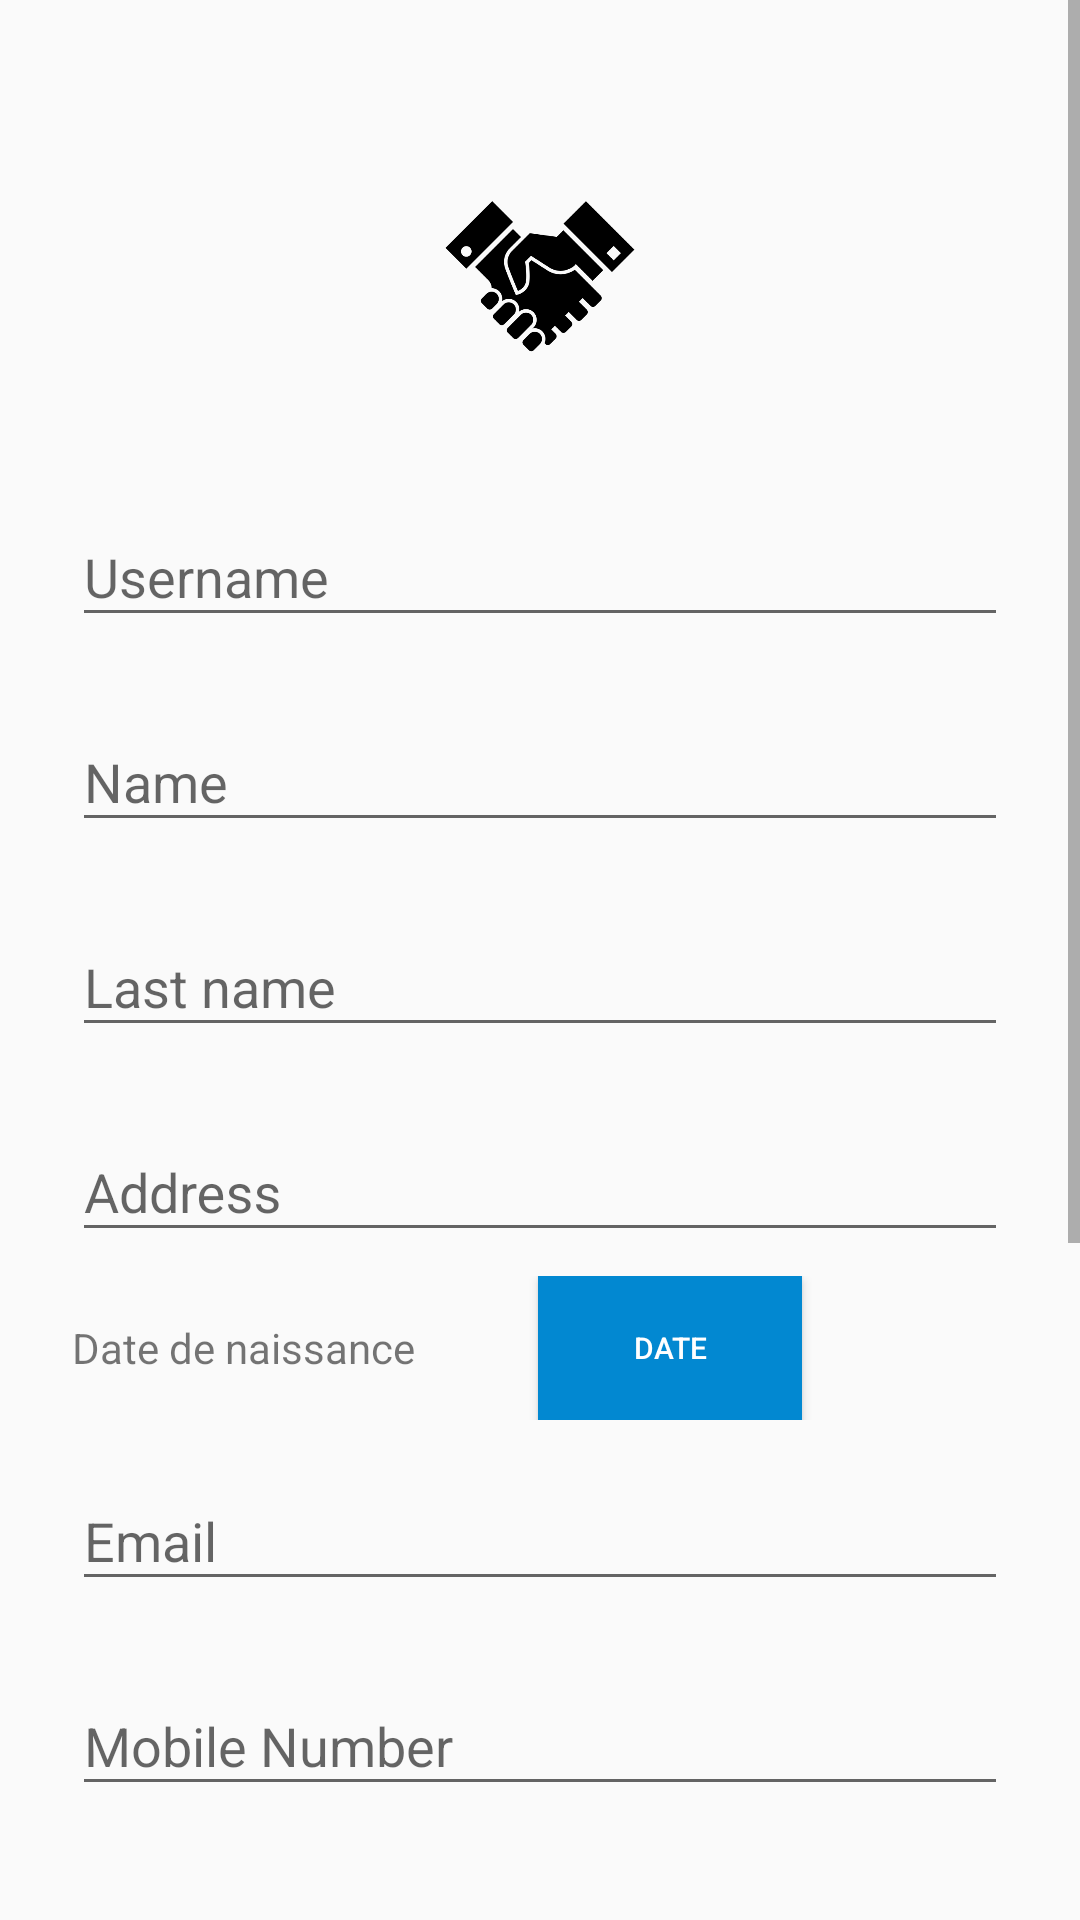

Android layout source for this screen:
<!-- AndroidManifest.xml: application theme AppTheme -->
<!-- res/layout/activity_register.xml -->
<?xml version="1.0" encoding="utf-8"?>


<ScrollView xmlns:android="http://schemas.android.com/apk/res/android"
    xmlns:app="http://schemas.android.com/apk/res-auto"
    xmlns:tools="http://schemas.android.com/tools"
    android:layout_width="fill_parent"
    android:layout_height="fill_parent"
    android:fitsSystemWindows="true"

    tools:context=".activities.RegisterActivity">

    <LinearLayout
        android:layout_width="match_parent"
        android:layout_height="wrap_content"
        android:orientation="vertical"
        android:paddingLeft="24dp"
        android:paddingRight="24dp"
        android:paddingTop="56dp">

        <ImageView
            android:id="@+id/logo"
            android:layout_width="wrap_content"
            android:layout_height="72dp"
            android:layout_gravity="center_horizontal"
            android:layout_marginBottom="24dp"
            android:src="@drawable/logo" />

        
        <android.support.design.widget.TextInputLayout
            android:layout_width="match_parent"
            android:layout_height="wrap_content"
            android:layout_marginBottom="8dp"
            android:layout_marginTop="8dp">

            <EditText
                android:id="@+id/input_username"
                android:layout_width="match_parent"
                android:layout_height="wrap_content"
                android:hint="Username"
                android:inputType="textPersonName" />
        </android.support.design.widget.TextInputLayout>

        
        <android.support.design.widget.TextInputLayout
            android:layout_width="match_parent"
            android:layout_height="wrap_content"
            android:layout_marginBottom="8dp"
            android:layout_marginTop="8dp">

            <EditText
                android:id="@+id/input_name"
                android:layout_width="match_parent"
                android:layout_height="wrap_content"
                android:hint="@string/name"
                android:inputType="textPersonName" />
        </android.support.design.widget.TextInputLayout>

        
        <android.support.design.widget.TextInputLayout
            android:layout_width="match_parent"
            android:layout_height="wrap_content"
            android:layout_marginBottom="8dp"
            android:layout_marginTop="8dp">

            <EditText
                android:id="@+id/input_lastName"
                android:layout_width="match_parent"
                android:layout_height="wrap_content"
                android:hint="Last name"
                android:inputType="textPersonName" />
        </android.support.design.widget.TextInputLayout>

        
        <android.support.design.widget.TextInputLayout
            android:layout_width="match_parent"
            android:layout_height="wrap_content"
            android:layout_marginBottom="8dp"
            android:layout_marginTop="8dp">

            <EditText
                android:id="@+id/input_address"
                android:layout_width="match_parent"
                android:layout_height="wrap_content"
                android:hint="@string/address"
                android:inputType="textPostalAddress" />
        </android.support.design.widget.TextInputLayout>

        <LinearLayout
            android:layout_width="match_parent"
            android:layout_height="wrap_content"
            android:orientation="horizontal">

            <TextView
                android:id="@+id/date_field"
                android:layout_width="wrap_content"
                android:layout_height="wrap_content"
                android:text="Date de naissance"
                android:layout_marginRight="30dp"
                android:layout_gravity="center"
                android:hint="Date de naissance..."/>
            <Button
                android:id="@+id/btn_date"
                android:layout_width="wrap_content"
                android:layout_height="wrap_content"
                android:text="Date"
                android:textColor="@color/white"
                android:background="@color/colorPrimaryDark"
                android:textSize="10sp"/>
        </LinearLayout>
        
        <android.support.design.widget.TextInputLayout
            android:layout_width="match_parent"
            android:layout_height="wrap_content"
            android:layout_marginBottom="8dp"
            android:layout_marginTop="8dp">

            <EditText
                android:id="@+id/input_email"
                android:layout_width="match_parent"
                android:layout_height="wrap_content"
                android:hint="@string/email"
                android:inputType="textEmailAddress" />
        </android.support.design.widget.TextInputLayout>



       <android.support.design.widget.TextInputLayout
           android:layout_width="match_parent"
           android:layout_height="wrap_content"
           android:layout_marginBottom="8dp"
           android:layout_marginTop="8dp">

           <EditText
               android:id="@+id/input_mobile"
               android:layout_width="match_parent"
               android:layout_height="wrap_content"
               android:hint="@string/mobile_number"
               android:inputType="number" />
       </android.support.design.widget.TextInputLayout>


        
        <android.support.design.widget.TextInputLayout
            android:layout_width="match_parent"
            android:layout_height="wrap_content"
            android:layout_marginBottom="8dp"
            android:layout_marginTop="8dp">

            <EditText
                android:id="@+id/input_password"
                android:layout_width="match_parent"
                android:layout_height="wrap_content"
                android:hint="@string/password"
                android:inputType="textPassword" />
        </android.support.design.widget.TextInputLayout>

        
        <android.support.design.widget.TextInputLayout
            android:layout_width="match_parent"
            android:layout_height="wrap_content"
            android:layout_marginBottom="8dp"
            android:layout_marginTop="8dp">

            <EditText
                android:id="@+id/input_reEnterPassword"
                android:layout_width="match_parent"
                android:layout_height="wrap_content"
                android:hint="@string/re_enter_password"
                android:inputType="textPassword" />
        </android.support.design.widget.TextInputLayout>

        <LinearLayout
            android:layout_width="match_parent"
            android:layout_height="wrap_content"
            android:orientation="horizontal">

            <de.hdodenhof.circleimageview.CircleImageView
                xmlns:app="http://schemas.android.com/apk/res-auto"
                android:id="@+id/imageView_profile"
                android:layout_width="100dp"
                android:layout_height="100dp"
                android:src="@drawable/fb"
                app:civ_border_width="1dp"
                android:layout_marginRight="30dp"
                app:civ_border_color="#FF000000"/>

            <Button
                android:id="@+id/upload_img"
                android:layout_width="wrap_content"
                android:layout_height="wrap_content"
                android:text="upload image"
                android:padding="5dp"
                android:layout_gravity="center_vertical|center_horizontal"
                android:textColor="@color/white"
                android:background="@color/colorPrimaryDark"/>

        </LinearLayout>
        
        <android.support.v7.widget.AppCompatButton
            android:id="@+id/btn_signup"
            android:layout_width="fill_parent"
            android:layout_height="wrap_content"
            android:layout_marginBottom="24dp"
            android:layout_marginTop="24dp"
            android:textColor="@color/white"
            android:background="@color/colorPrimaryDark"
            android:padding="12dp"
            android:text="@string/create_account" />

        <TextView
            android:id="@+id/link_login"
            android:layout_width="fill_parent"
            android:layout_height="wrap_content"
            android:layout_marginBottom="24dp"
            android:gravity="center"
            android:text="@string/already_a_member_login"
            android:textSize="16dip" />

    </LinearLayout>
</ScrollView>
<!-- resources referenced by this layout -->
<resources>
  <color name="colorPrimaryDark">#0288D1</color>
  <color name="white">#FFFFFF</color>
  <!-- drawable fb: png bitmap (drawable, 23219 bytes) -->
  <!-- drawable logo: png bitmap (drawable, 12231 bytes) -->
  <string name="address">Address</string>
  <string name="already_a_member_login">Already a member? Login</string>
  <string name="create_account">Create Account</string>
  <string name="email">Email</string>
  <string name="mobile_number">Mobile Number</string>
  <string name="name">Name</string>
  <string name="password">Password</string>
  <string name="re_enter_password">Re-enter Password</string>
  <style name="AppTheme" parent="Theme.AppCompat.Light.NoActionBar">
          
          <item name="colorPrimary">@color/colorPrimary</item>
          <item name="colorPrimaryDark">@color/colorPrimaryDark</item>
          <item name="colorAccent">@color/colorAccent</item>
      </style>
  <color name="colorPrimary">#03A9F4</color>
  <color name="colorAccent">#2196F3</color>
</resources>
